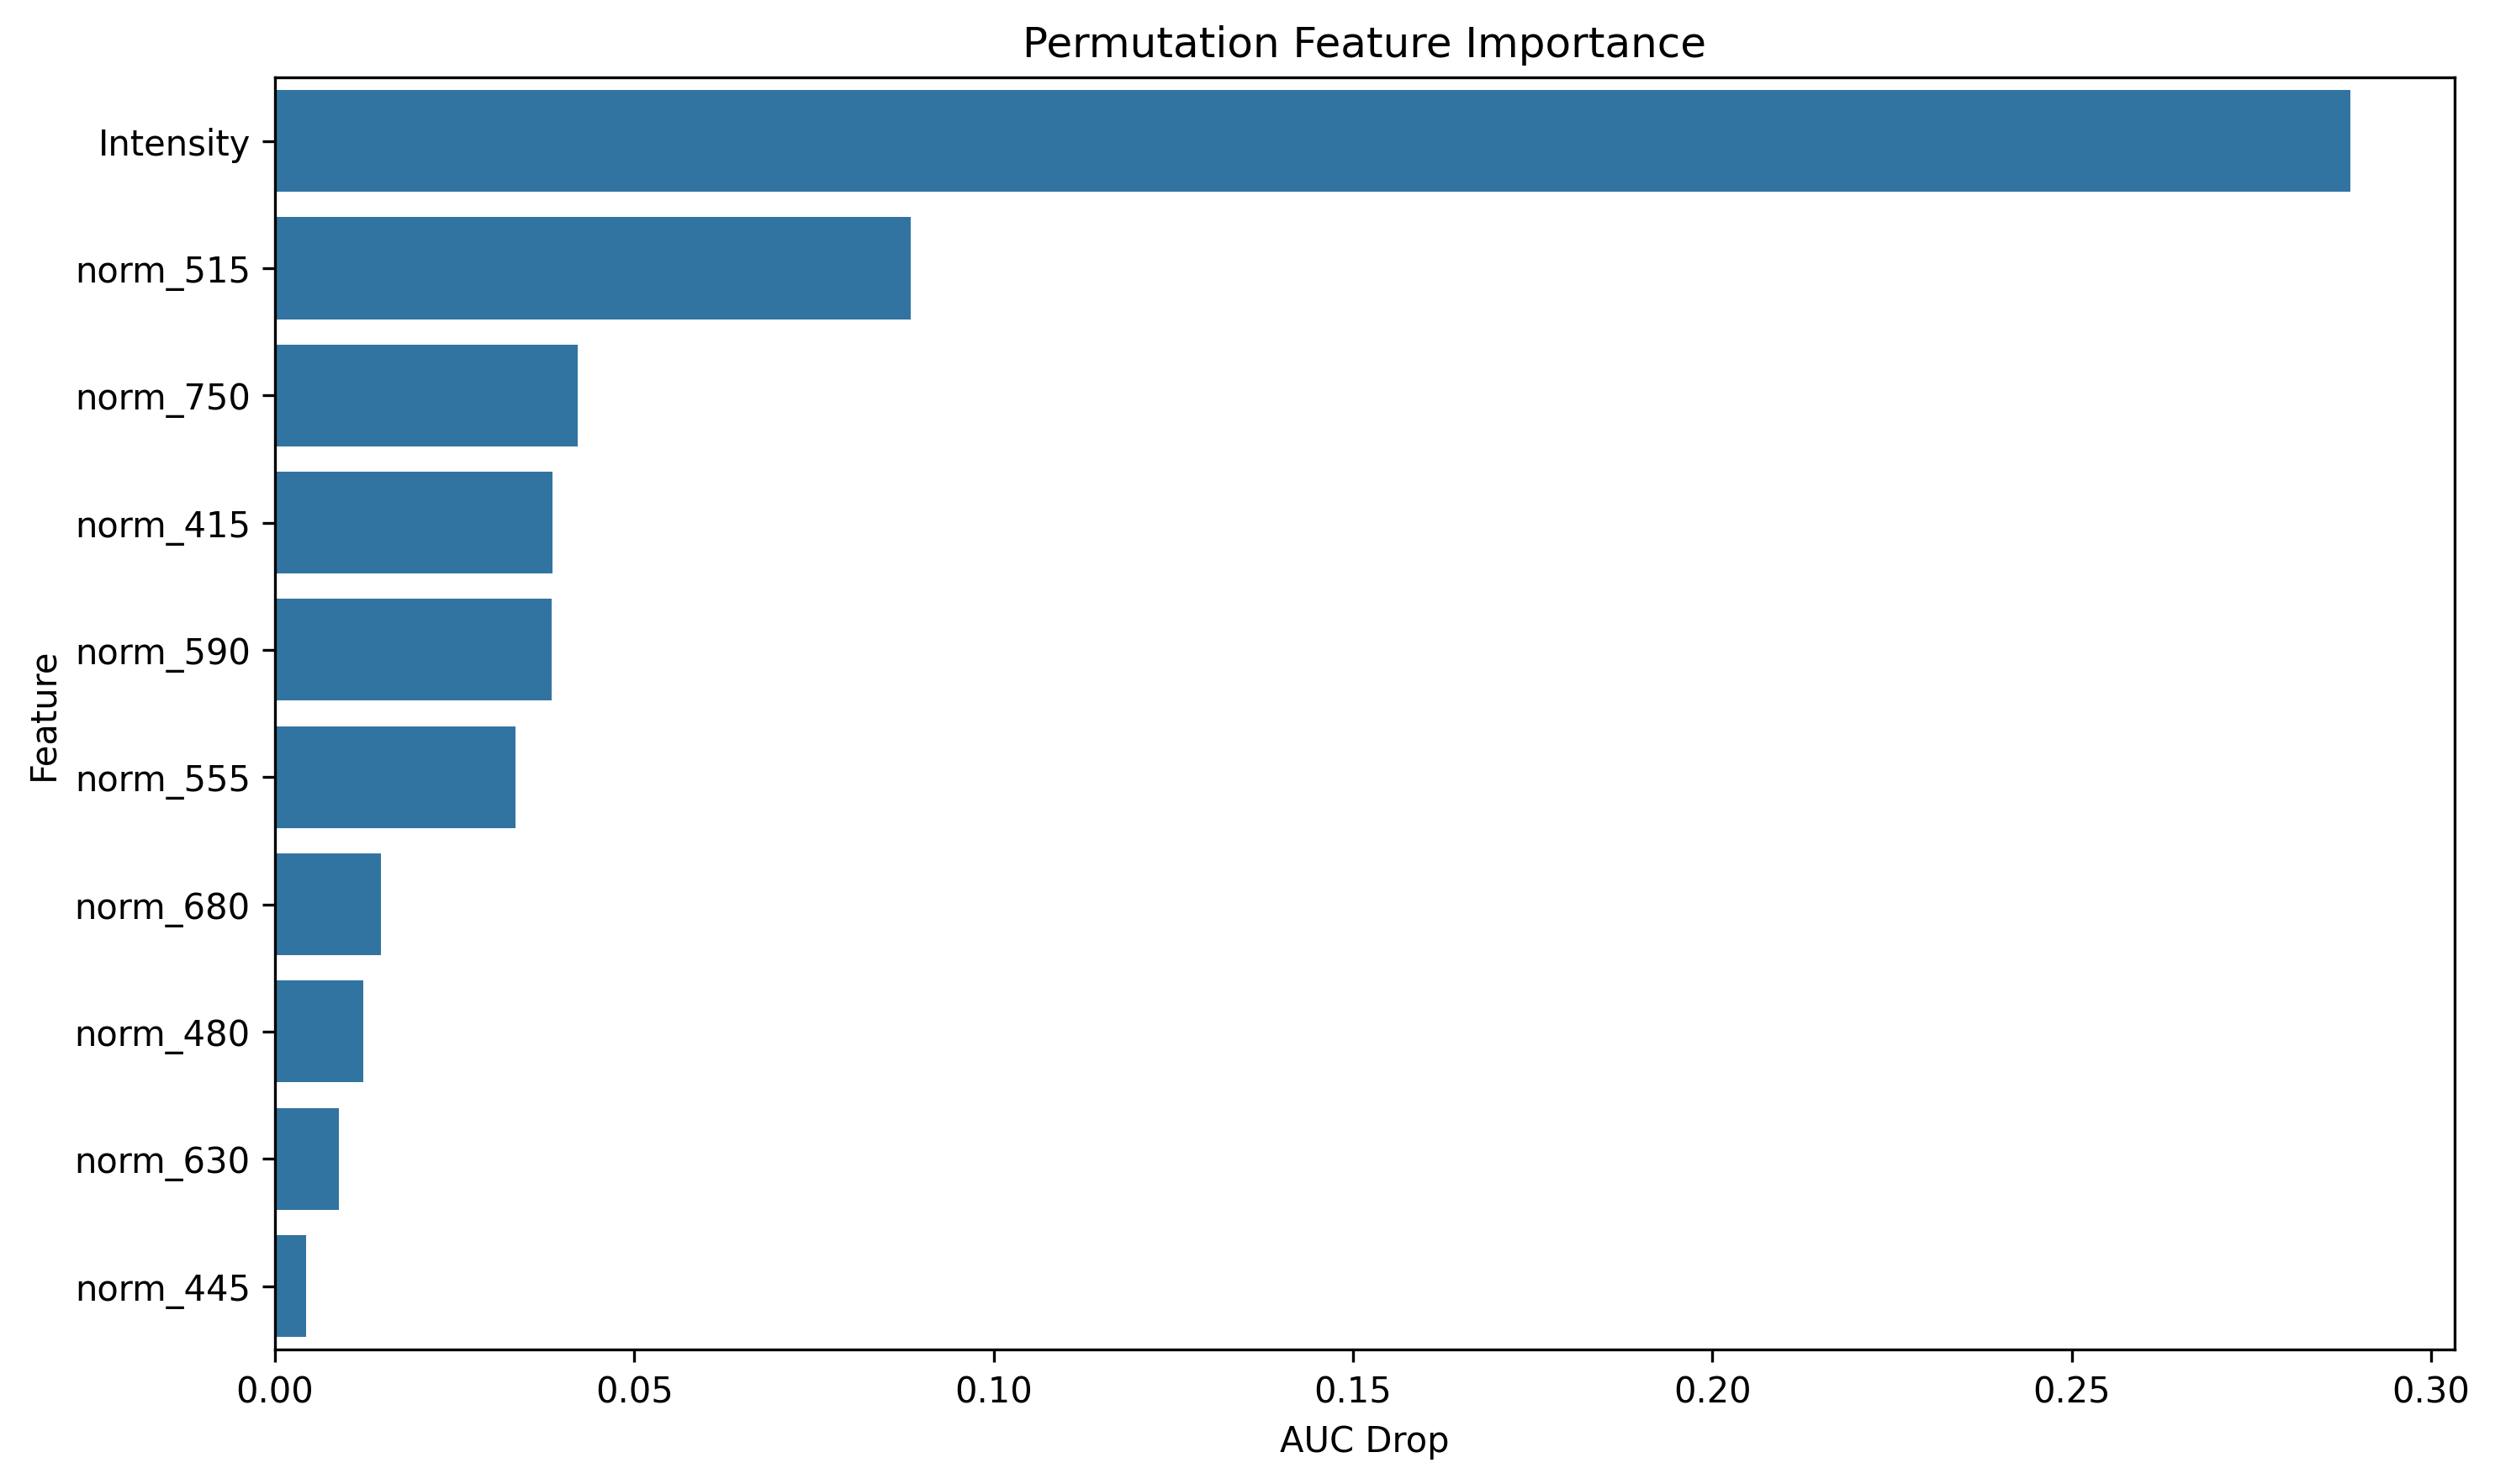

The table this chart was drawn from, first rows:
feature, importance
Intensity, 0.2888
norm_515, 0.08847
norm_750, 0.04215
norm_415, 0.03857
norm_590, 0.03853
norm_555, 0.03347
norm_680, 0.01473
norm_480, 0.01227
norm_630, 0.008893
norm_445, 0.004327
